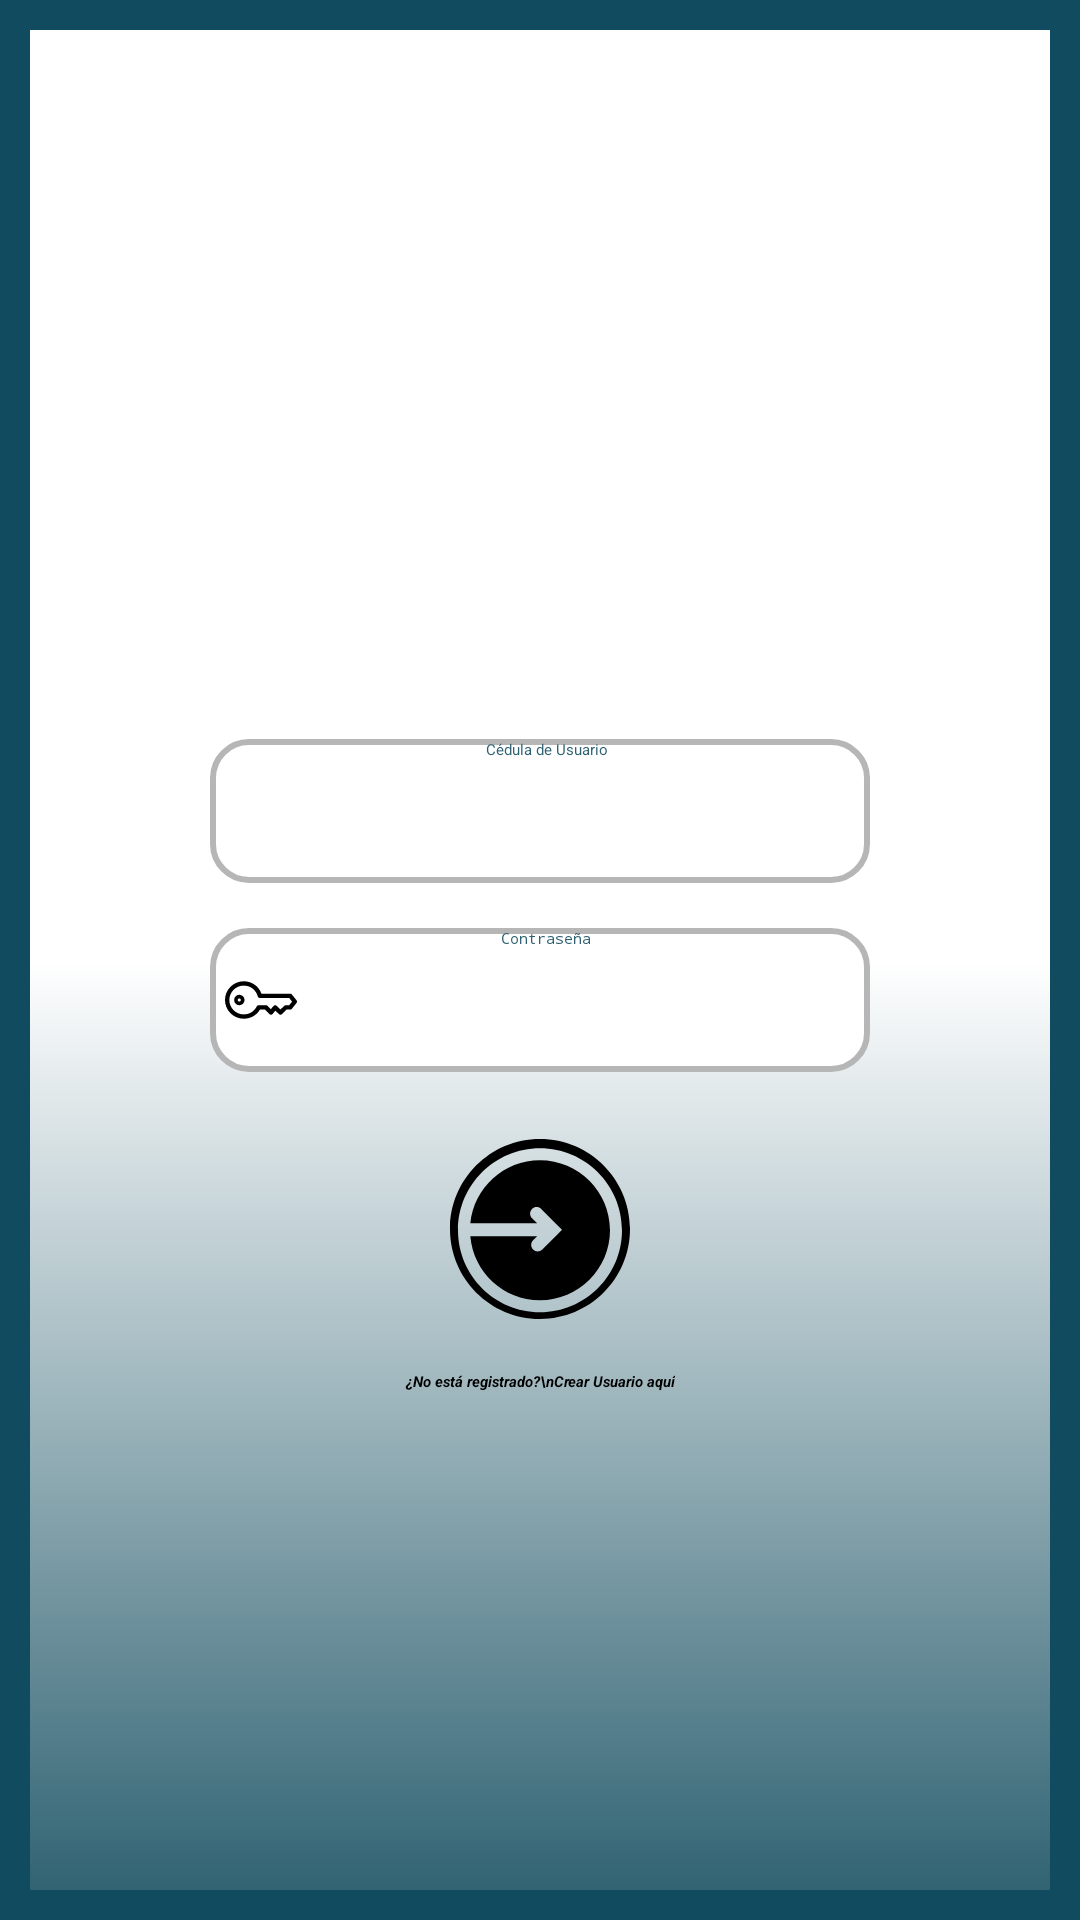

Write the Android layout XML for this screen, with the resource values it uses.
<!-- AndroidManifest.xml: activity theme Theme.Lab6SQLite.NoActionBar -->
<!-- res/layout/activity_main.xml -->
<?xml version="1.0" encoding="utf-8"?>
<androidx.constraintlayout.widget.ConstraintLayout
        android:background="@drawable/fondo_login"
        xmlns:android="http://schemas.android.com/apk/res/android"
        xmlns:tools="http://schemas.android.com/tools"
        xmlns:app="http://schemas.android.com/apk/res-auto"
        android:layout_width="match_parent"
        android:layout_height="match_parent"
        tools:context=".ui.view.MainActivity"
>

    <ImageView
            android:id="@+id/imageButton2"
            android:layout_width="160dp"
            android:layout_height="160dp"
            app:srcCompat="@drawable/log_start"
            android:background="@android:color/transparent"
            tools:ignore="SpeakableTextPresentCheck"
            android:contentDescription="Inicio"
            app:layout_constraintTop_toTopOf="parent"
            app:layout_constraintStart_toStartOf="parent"
            app:layout_constraintBottom_toBottomOf="parent"
            app:layout_constraintEnd_toEndOf="parent"
            app:layout_constraintVertical_bias="0.1"/>

    <EditText
            android:id="@+id/usuarioALoggear"
            android:textColorHint="@color/grisBonito"
            android:background="@drawable/design"
            android:layout_width="0dp"
            android:layout_marginStart="70dp"
            android:layout_marginEnd="70dp"
            android:layout_height="48dp"
            android:inputType="textPersonName"

            android:hint="Cédula de Usuario"
            android:textAlignment="center"

            app:layout_constraintStart_toStartOf="parent"
            app:layout_constraintTop_toBottomOf="@+id/imageButton2"
            app:layout_constraintEnd_toEndOf="parent"
            app:layout_constraintBaseline_toBottomOf="parent"
            app:layout_constraintBottom_toBottomOf="parent"
            app:layout_constraintVertical_bias="0.1"

            android:drawableStart="@drawable/icon_person"
            android:paddingStart="5dp"
            android:drawablePadding="-25dp"
            tools:ignore="RtlSymmetry"
    />

    <EditText
            android:id="@+id/passALoggear"
            android:textColorHint="@color/grisBonito"
            android:background="@drawable/design"
            android:layout_width="0dp"
            android:layout_height="48dp"
            android:inputType="textPassword"

            android:layout_marginStart="70dp"
            android:layout_marginEnd="70dp"
            app:layout_constraintVertical_bias="0.05"
            android:hint="Contraseña"

            android:textAlignment="center"
            android:paddingStart="5dp"
            android:drawableStart="@drawable/key_icon"
            android:drawablePadding="-25dp"
            tools:ignore="RtlSymmetry"

            app:layout_constraintBottom_toBottomOf="parent"
            app:layout_constraintStart_toStartOf="parent"
            app:layout_constraintTop_toBottomOf="@+id/usuarioALoggear"
            app:layout_constraintEnd_toEndOf="parent"
    />

    <ImageButton
            android:id="@+id/loginButton"

            android:background="@android:color/transparent"
            android:backgroundTint="@color/white"

            android:textColor="@color/white"

            android:layout_width="0dp"
            android:layout_height="60dp"
            android:layout_marginStart="80dp"
            android:layout_marginEnd="80dp"
            app:layout_constraintVertical_bias="0.1"

            android:src="@drawable/login"
            android:scaleType="fitCenter"
            android:contentDescription="Iniciar Sesión"

            app:layout_constraintTop_toBottomOf="@+id/passALoggear"
            app:layout_constraintStart_toStartOf="parent"
            app:layout_constraintEnd_toEndOf="parent"
            app:layout_constraintBottom_toBottomOf="parent"
    />

    <TextView
            android:id="@+id/errorLogin"
            android:text="Credenciales incorrectas"
            android:layout_width="0dp"
            android:layout_height="30dp"
            android:layout_marginStart="80dp"
            android:layout_marginEnd="80dp"
            app:layout_constraintStart_toStartOf="parent"
            app:layout_constraintEnd_toEndOf="parent"
            app:layout_constraintTop_toBottomOf="@id/loginButton"
            app:layout_constraintBottom_toBottomOf="parent"
            app:layout_constraintVertical_bias="0.04"
            android:textAlignment="center"
            android:textStyle="bold|italic"
            android:textColor="#F44336"
            android:typeface="normal"
            android:textSize="16sp"
            android:visibility="gone"
            tools:visibility="visible"
    />

    <TextView
            android:id="@+id/crearUsuario"
            android:layout_width="wrap_content"
            android:layout_height="wrap_content"
            android:text="¿No está registrado?\nCrear Usuario aquí"
            android:textStyle="bold|italic"

            android:textAlignment="center"
            android:textColorLink="@color/grisBonito"

            app:layout_constraintStart_toStartOf="parent"
            app:layout_constraintEnd_toEndOf="parent"
            app:layout_constraintTop_toBottomOf="@+id/errorLogin"
            app:layout_constraintBottom_toBottomOf="parent"
            app:layout_constraintVertical_bias="0.05"

            android:clickable="true"
            android:focusable="true"
    />

</androidx.constraintlayout.widget.ConstraintLayout>
<!-- resources referenced by this layout -->
<resources>
  <color name="grisBonito">#2e6171</color>
  <color name="white">#FFFFFFFF</color>
  <!-- drawable design (drawable) -->
  <?xml version="1.0" encoding="utf-8"?>
  <shape xmlns:android="http://schemas.android.com/apk/res/android"
         android:shape="rectangle"
         android:padding="10dp">
  
      <solid android:color="#FFFFFF" />
      <stroke android:width="2dp" android:color="#B6B6B6"/>
      <corners
              android:bottomRightRadius="12dp"
              android:bottomLeftRadius="12dp"
              android:topLeftRadius="12dp"
              android:topRightRadius="12dp"
              android:color="#B6B6B6"
      />
  </shape>
  <!-- drawable fondo_login (drawable) -->
  <?xml version="1.0" encoding="utf-8"?>
  <shape xmlns:android="http://schemas.android.com/apk/res/android"
         android:shape="rectangle"
         android:padding="10dp">
  
      <gradient android:angle="270"
                android:centerColor="@color/white"
                android:endColor="@color/grisBonito"
                android:startColor="@color/white"
                android:type="linear"/>
      <stroke android:width="10dp" android:color="@color/azulOceanoVerde"/>
  
  </shape>
  <!-- drawable login (drawable-v24) -->
  <vector xmlns:android="http://schemas.android.com/apk/res/android"
      android:width="24dp"
      android:height="24dp"
      android:viewportWidth="369.955"
      android:viewportHeight="369.955">
    <path
        android:fillColor="#FF000000"
        android:pathData="M184.978,0.003C82.818,0.003 0,82.821 0,184.981c0,102.147 82.818,184.971 184.978,184.971c102.16,0 184.978,-82.824 184.978,-184.971C369.949,82.815 287.125,0.003 184.978,0.003zM184.984,356.292c-92.931,0 -168.549,-75.613 -168.549,-168.537c0,-92.93 75.618,-168.536 168.549,-168.536c92.93,0 168.518,75.612 168.518,168.536S277.914,356.292 184.984,356.292z"/>
    <path
        android:fillColor="#FF000000"
        android:pathData="M184.984,43.874c-74.457,0 -135.88,56.866 -143.143,129.437h137.333l-10.572,-10.571c-5.209,-5.212 -5.209,-13.643 0,-18.852c5.209,-5.209 13.646,-5.209 18.853,0l33.329,33.321c0,0 0,0.021 0.013,0.021l9.415,9.413l-9.415,9.418l-0.013,0.006l-31.11,31.111c-2.606,2.605 -6.005,3.909 -9.425,3.909c-3.401,0 -6.818,-1.304 -9.427,-3.909c-5.207,-5.213 -5.207,-13.643 0,-18.85l8.353,-8.353H41.733c6.233,73.625 68.043,131.649 143.251,131.649c79.323,0 143.862,-64.539 143.862,-143.863C328.847,108.432 264.308,43.874 184.984,43.874z"/>
  </vector>
  <color name="azulOceanoVerde">#114b5f</color>
</resources>
